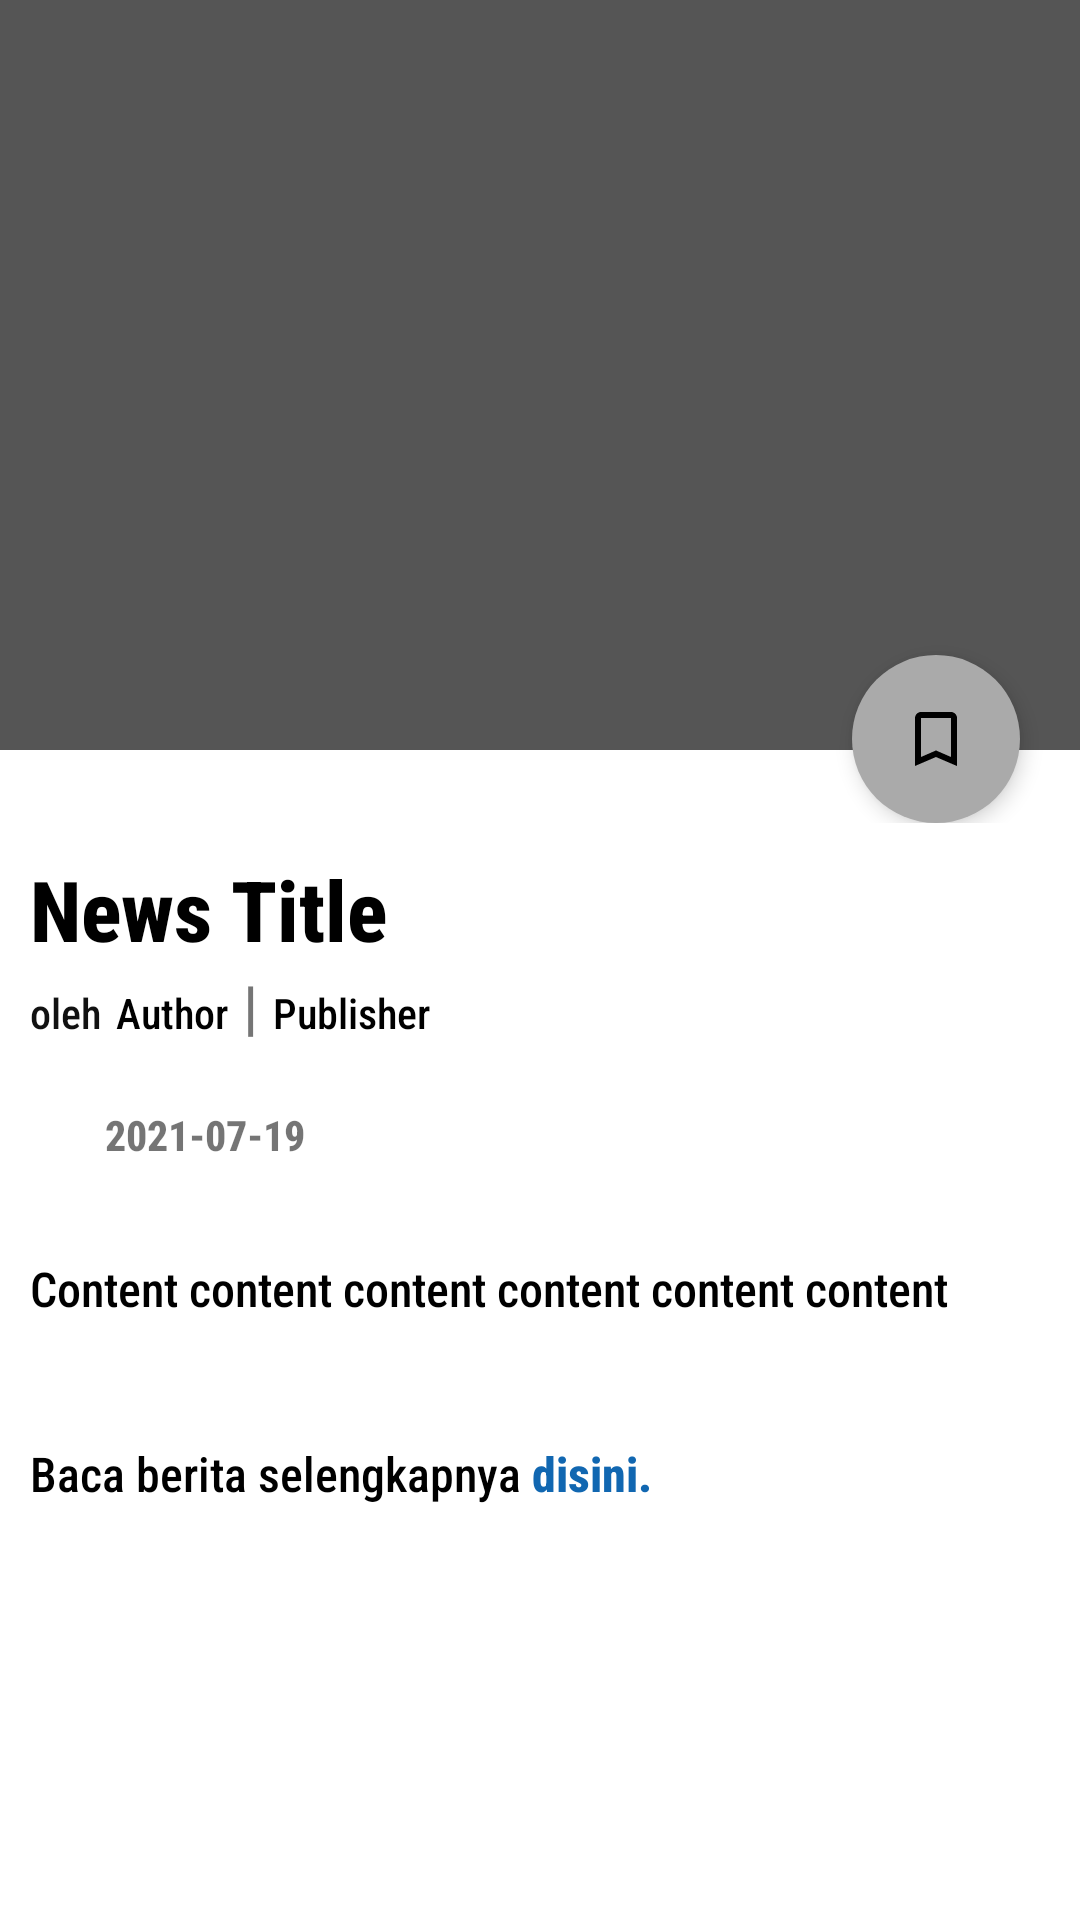

Reconstruct the res/layout file that produces this screen, plus the resources it refers to.
<!-- AndroidManifest.xml: application theme Theme.RNews -->
<!-- res/layout/activity_test.xml -->
<?xml version="1.0" encoding="utf-8"?>
<LinearLayout
    xmlns:android="http://schemas.android.com/apk/res/android"
    xmlns:app="http://schemas.android.com/apk/res-auto"
    xmlns:tools="http://schemas.android.com/tools"
    android:layout_width="match_parent"
    android:layout_height="wrap_content"
    tools:context=".TestActivity"
    android:orientation="vertical">

    <LinearLayout
        android:layout_width="match_parent"
        android:layout_height="wrap_content"
        android:orientation="vertical">
        <ImageView
            android:id="@+id/iv_main_image"
            android:layout_width="match_parent"
            android:layout_height="250dp"
            android:background="#555"
            android:scaleType="center"/>

        <com.google.android.material.floatingactionbutton.FloatingActionButton
            android:id="@+id/fab_favorite_button"
            android:layout_width="wrap_content"
            android:layout_height="wrap_content"
            android:layout_alignParentEnd="true"
            android:layout_gravity="bottom|right"
            android:layout_marginLeft="16dp"
            android:layout_marginRight="20dp"
            android:layout_marginTop="-32dp"
            app:srcCompat="@drawable/ic_baseline_bookmark2"
            app:fabSize="normal"
            app:elevation="4dp"
            app:borderWidth="0dp"
            app:backgroundTint="#aaa"
            android:layout_below="@+id/header"/>
    </LinearLayout>


    <ScrollView
        android:layout_width="match_parent"
        android:layout_height="wrap_content">
        <LinearLayout
            android:layout_width="match_parent"
            android:layout_height="wrap_content"
            android:orientation="vertical"
            android:padding="10dp">

            <TextView
                android:id="@+id/tv_main_title"
                android:layout_width="wrap_content"
                android:layout_height="wrap_content"
                android:fontFamily="sans-serif-condensed-medium"
                android:text="News Title"
                android:textColor="#000"
                android:textSize="28dp"
                android:textStyle="bold" />

            <LinearLayout
                android:layout_width="wrap_content"
                android:layout_height="wrap_content"
                android:layout_marginBottom="20dp"
                android:orientation="horizontal">


                <TextView
                    android:layout_width="wrap_content"
                    android:layout_height="wrap_content"
                    android:layout_marginRight="5dp"
                    android:fontFamily="sans-serif-condensed-medium"
                    android:text="oleh"
                    android:textColor="#111" />

                <TextView
                    android:id="@+id/tv_main_author"
                    android:layout_width="wrap_content"
                    android:layout_height="wrap_content"
                    android:fontFamily="sans-serif-condensed-medium"
                    android:text="Author"
                    android:textColor="#000" />

                <TextView
                    android:id="@+id/tv_delimiter"
                    android:layout_width="wrap_content"
                    android:layout_height="wrap_content"
                    android:layout_marginLeft="5dp"
                    android:layout_marginRight="5dp"
                    android:text="|"
                    android:textSize="20dp"
                    android:textStyle="bold" />

                <TextView
                    android:id="@+id/tv_main_publisher"
                    android:layout_width="wrap_content"
                    android:layout_height="wrap_content"
                    android:fontFamily="sans-serif-condensed-medium"
                    android:text="Publisher"
                    android:textColor="#000" />


            </LinearLayout>

            <LinearLayout
                android:layout_width="wrap_content"
                android:layout_height="wrap_content"
                android:layout_marginBottom="30dp"
                android:orientation="horizontal">

                <ImageView
                    android:layout_width="20dp"
                    android:layout_height="20dp"
                    android:layout_marginRight="5dp"
                    android:src="@drawable/ic_baseline_calendar" />

                <TextView
                    android:id="@+id/tv_main_publish_date"
                    android:layout_width="wrap_content"
                    android:layout_height="wrap_content"
                    android:fontFamily="sans-serif-condensed-medium"
                    android:text="2021-07-19"
                    android:textStyle="bold" />

            </LinearLayout>

            <TextView
                android:id="@+id/tv_main_content"
                android:layout_width="wrap_content"
                android:layout_height="wrap_content"
                android:layout_marginBottom="40dp"
                android:fontFamily="sans-serif-condensed-medium"
                android:text="Content content content content content content"
                android:textColor="#000"
                android:textSize="16dp" />

            <LinearLayout
                android:layout_width="wrap_content"
                android:layout_height="wrap_content"
                android:orientation="horizontal">

                <TextView
                    android:layout_width="wrap_content"
                    android:layout_height="wrap_content"
                    android:fontFamily="sans-serif-condensed-medium"
                    android:text="Baca berita selengkapnya "
                    android:textColor="#000"
                    android:textSize="16dp" />

                <TextView
                    android:id="@+id/tv_linkToNews"
                    android:layout_width="wrap_content"
                    android:layout_height="wrap_content"
                    android:fontFamily="sans-serif-condensed-medium"
                    android:onClick="onClickLinkToNews"
                    android:text="disini."
                    android:textColor="#1167b1"
                    android:textSize="16dp"
                    android:textStyle="bold" />

            </LinearLayout>

        </LinearLayout>


    </ScrollView>


</LinearLayout>
<!-- resources referenced by this layout -->
<resources>
  <!-- drawable ic_baseline_bookmark2 (drawable) -->
  <vector android:height="24dp" android:tint="#D6D6D6"
      android:viewportHeight="24" android:viewportWidth="24"
      android:width="24dp" xmlns:android="http://schemas.android.com/apk/res/android">
      <path android:fillColor="@android:color/white" android:pathData="M17,3L7,3c-1.1,0 -1.99,0.9 -1.99,2L5,21l7,-3 7,3L19,5c0,-1.1 -0.9,-2 -2,-2zM17,18l-5,-2.18L7,18L7,5h10v13z"/>
  </vector>
  <style name="Theme.RNews" parent="Theme.MaterialComponents.DayNight.DarkActionBar">
          
          <item name="colorPrimary">@color/colorHeader</item>
          <item name="colorPrimaryVariant">@color/colorBackground</item>
          <item name="colorOnPrimary">@color/black</item>
          
          <item name="colorSecondary">@color/teal_200</item>
          <item name="colorSecondaryVariant">@color/teal_700</item>
          <item name="colorOnSecondary">@color/black</item>
          
          <item name="android:statusBarColor" tools:targetApi="l">?attr/colorPrimaryVariant</item>
          
  
      </style>
  <color name="colorHeader">#c4c4c4</color>
  <color name="colorBackground">#f9f9fa</color>
  <color name="black">#FF000000</color>
  <color name="teal_200">#FF03DAC5</color>
  <color name="teal_700">#FF018786</color>
</resources>
